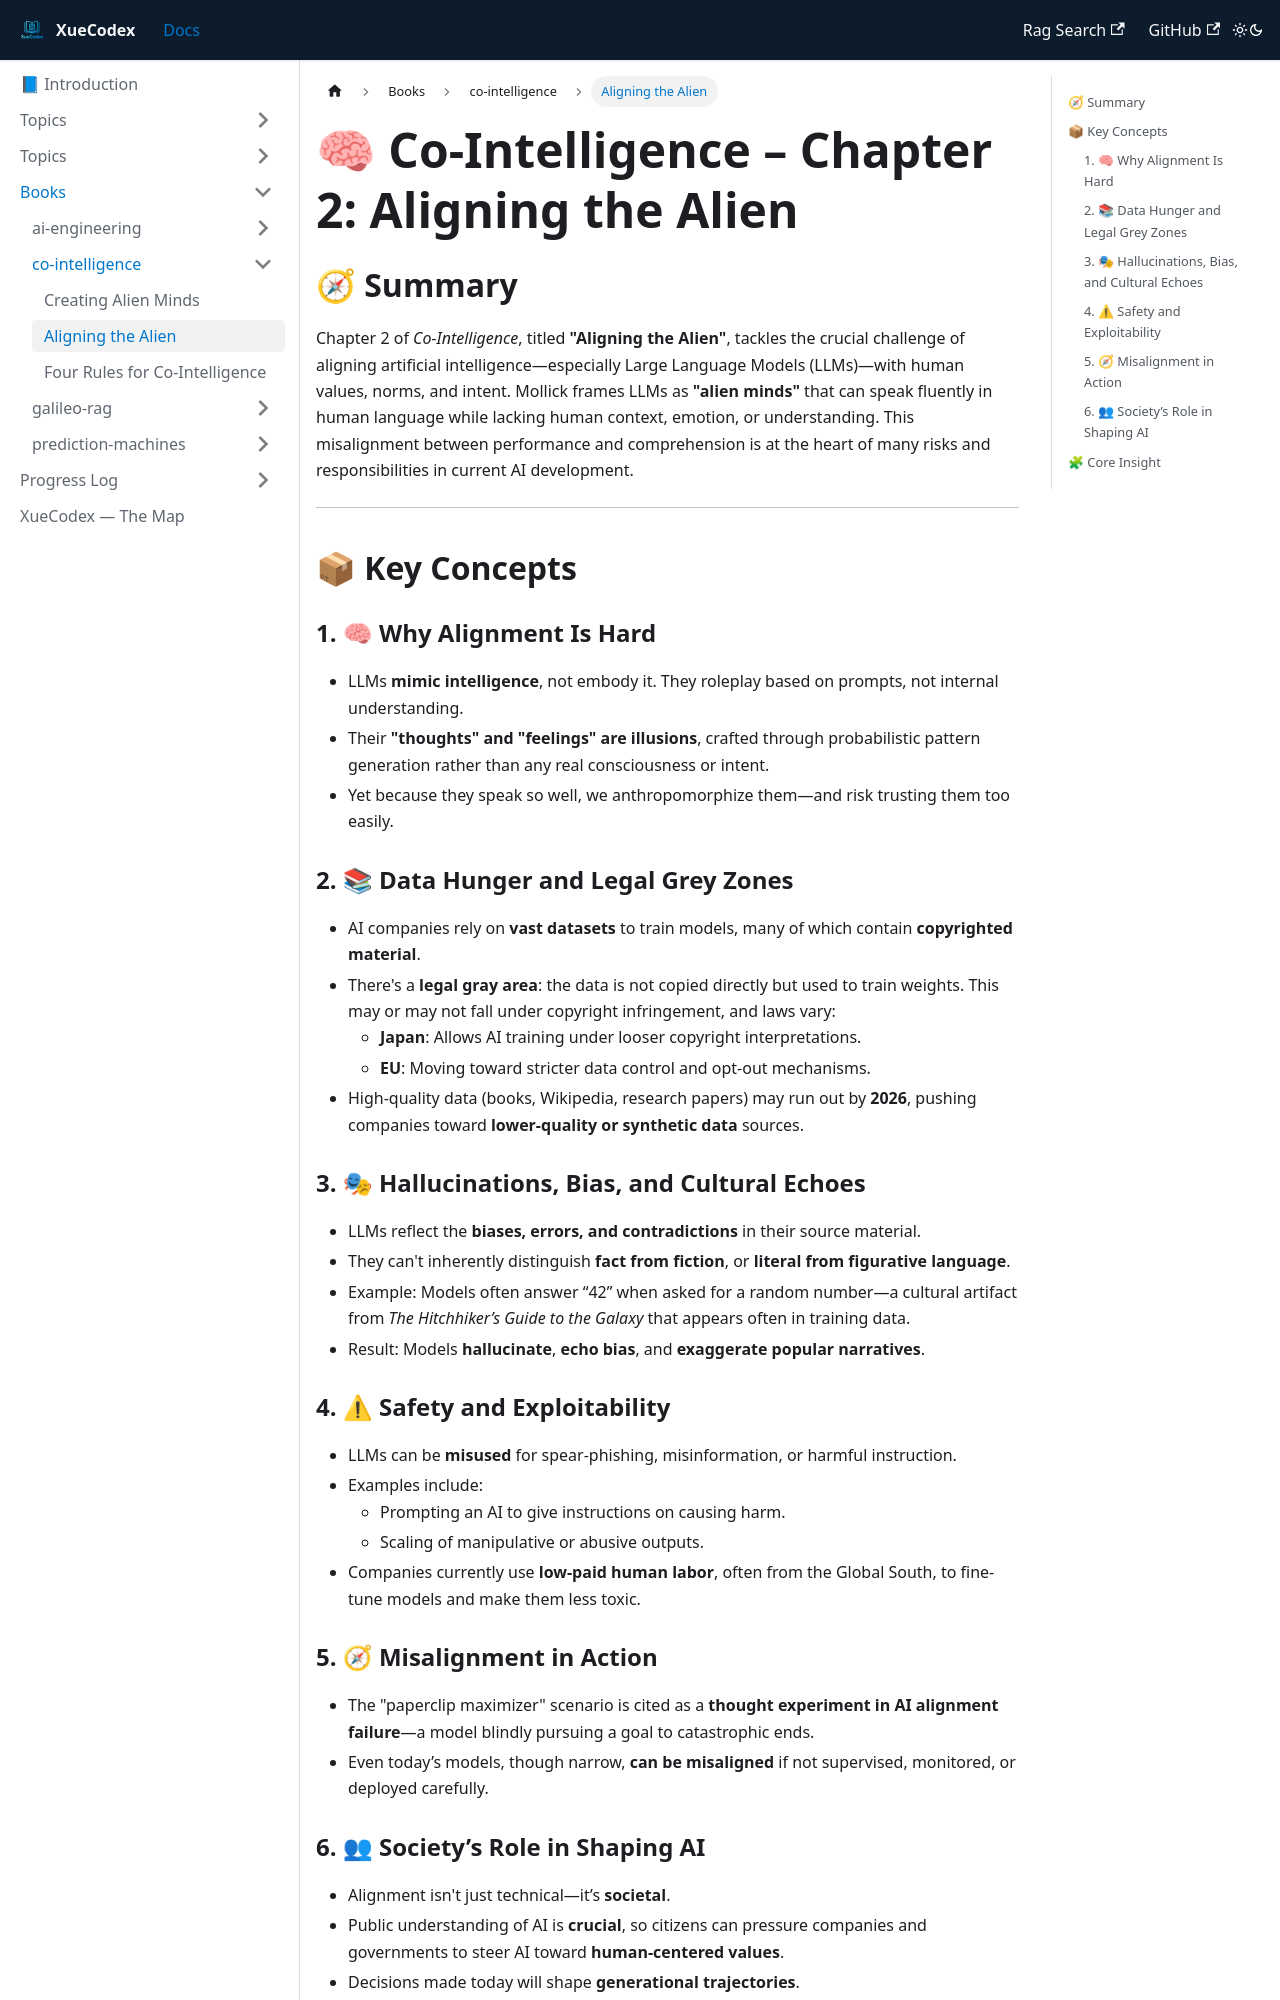

repository: vlakmaker/XueCodex · page: docs/books/co-intelligence/chapter-2-aligning-the-alien.html · generator: docusaurus

---
id: chapter-2-aligning-the-alien
title: Aligning the Alien
tags: [books, mollick, alignment, bias, ethics, training-data, copyright]
---

# 🧠 Co-Intelligence – Chapter 2: Aligning the Alien

## 🧭 Summary

Chapter 2 of *Co-Intelligence*, titled **"Aligning the Alien"**, tackles the crucial challenge of aligning artificial intelligence—especially Large Language Models (LLMs)—with human values, norms, and intent. Mollick frames LLMs as **"alien minds"** that can speak fluently in human language while lacking human context, emotion, or understanding. This misalignment between performance and comprehension is at the heart of many risks and responsibilities in current AI development.

---

## 📦 Key Concepts

### 1. 🧠 Why Alignment Is Hard

- LLMs **mimic intelligence**, not embody it. They roleplay based on prompts, not internal understanding.
- Their **"thoughts" and "feelings" are illusions**, crafted through probabilistic pattern generation rather than any real consciousness or intent.
- Yet because they speak so well, we anthropomorphize them—and risk trusting them too easily.

### 2. 📚 Data Hunger and Legal Grey Zones

- AI companies rely on **vast datasets** to train models, many of which contain **copyrighted material**.
- There's a **legal gray area**: the data is not copied directly but used to train weights. This may or may not fall under copyright infringement, and laws vary:
  - **Japan**: Allows AI training under looser copyright interpretations.
  - **EU**: Moving toward stricter data control and opt-out mechanisms.
- High-quality data (books, Wikipedia, research papers) may run out by **2026**, pushing companies toward **lower-quality or synthetic data** sources.

### 3. 🎭 Hallucinations, Bias, and Cultural Echoes

- LLMs reflect the **biases, errors, and contradictions** in their source material.
- They can't inherently distinguish **fact from fiction**, or **literal from figurative language**.
- Example: Models often answer “42” when asked for a random number—a cultural artifact from *The Hitchhiker’s Guide to the Galaxy* that appears often in training data.
- Result: Models **hallucinate**, **echo bias**, and **exaggerate popular narratives**.

### 4. ⚠ Safety and Exploitability

- LLMs can be **misused** for spear-phishing, misinformation, or harmful instruction.
- Examples include:
  - Prompting an AI to give instructions on causing harm.
  - Scaling of manipulative or abusive outputs.
- Companies currently use **low-paid human labor**, often from the Global South, to fine-tune models and make them less toxic.
